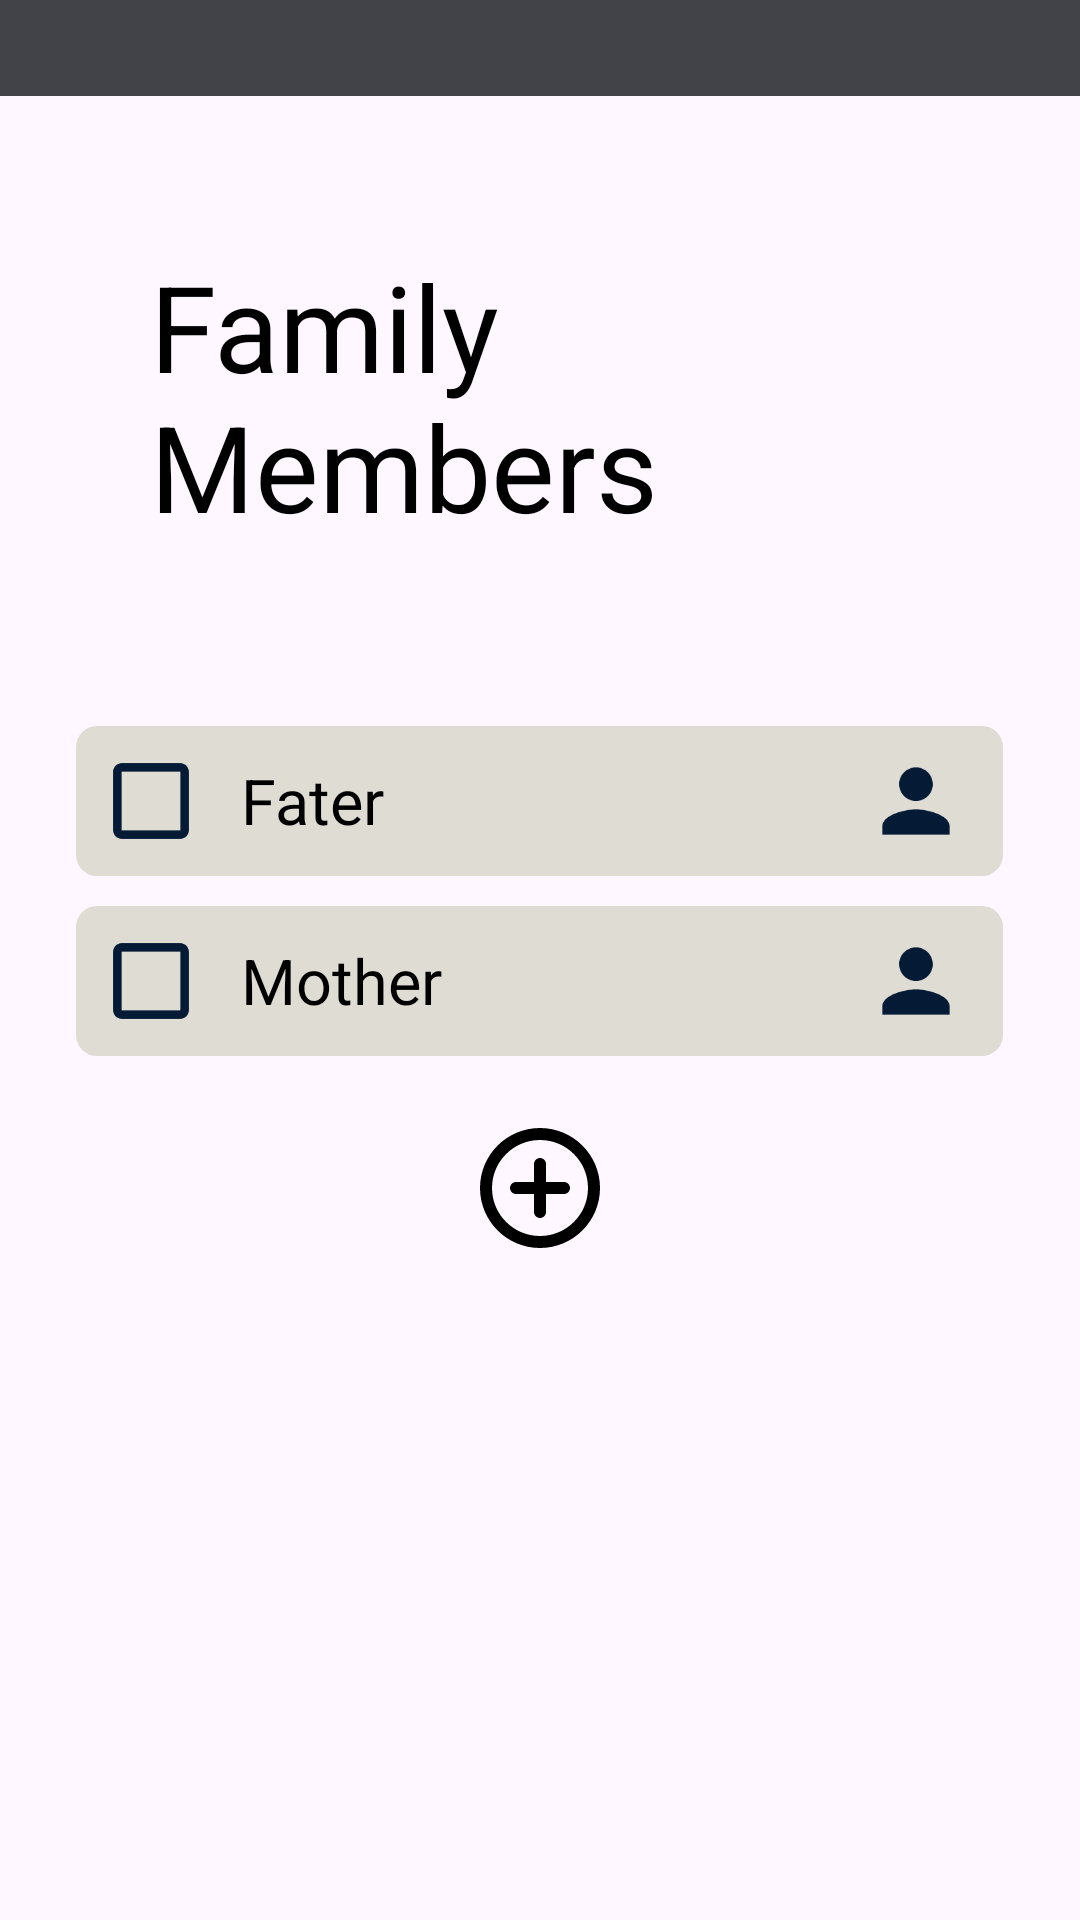

The Android layout XML behind this screen, and the referenced resources:
<!-- AndroidManifest.xml: application theme Theme.ShoppingList -->
<!-- res/layout/family_members.xml -->
<?xml version="1.0" encoding="utf-8"?>
<LinearLayout xmlns:android="http://schemas.android.com/apk/res/android"
    xmlns:app="http://schemas.android.com/apk/res-auto"
    android:layout_width="match_parent"
    android:layout_height="match_parent"
    android:orientation="vertical"
    android:gravity="center_horizontal"

    >

    <include layout="@layout/toolbar"/>
    <TextView
        android:layout_width="wrap_content"
        android:layout_height="wrap_content"
        android:layout_centerHorizontal="true"
        android:layout_margin="50dp"
        android:text="Family Members"
        android:textColor="@color/black"
        android:textSize="40sp" />

    <LinearLayout
        android:layout_width="match_parent"
        android:layout_height="match_parent"
        android:orientation="vertical"
        android:gravity="center_horizontal">



        <LinearLayout
            android:layout_width="309dp"
            android:layout_height="50dp"
            android:layout_marginTop="10dp"
            android:background="@drawable/selectable_items"
            android:orientation="horizontal"
            android:gravity="center_vertical"
            >

            <ImageButton
                android:id="@+id/completeButton1"
                android:layout_width="40dp"
                android:layout_height="wrap_content"
                android:layout_gravity="center"
                android:layout_marginHorizontal="5dp"
                android:backgroundTint="@android:color/transparent"
                android:contentDescription="checkbox"
                android:scaleX="0.7"
                android:scaleY="0.7"
                android:src="@drawable/uncheck_box" />

            <TextView
                android:id="@+id/btnMyLists1"
                android:layout_width="200dp"
                android:layout_height="wrap_content"

                android:layout_margin="5dp"
                android:background="@drawable/selectable_items"
                android:text="Fater"
                android:textColor="#000"
                android:textSize="21sp" />

            <ImageButton
                android:id="@+id/comment1"
                android:layout_width="40dp"
                android:layout_height="wrap_content"
                android:gravity="end"
                android:backgroundTint="@android:color/transparent"
                android:scaleX="0.7"
                android:scaleY="0.7"
                android:src="@drawable/personal" />

        </LinearLayout>

        <LinearLayout
            android:layout_width="309dp"
            android:layout_height="50dp"
            android:layout_marginTop="10dp"
            android:background="@drawable/selectable_items"
            android:orientation="horizontal"
            android:gravity="center_vertical"
            >

            <ImageButton
                android:id="@+id/completeButton2"
                android:layout_width="40dp"
                android:layout_height="wrap_content"
                android:layout_gravity="center"
                android:layout_marginHorizontal="5dp"
                android:backgroundTint="@android:color/transparent"
                android:contentDescription="checkbox"
                android:scaleX="0.7"
                android:scaleY="0.7"
                android:src="@drawable/uncheck_box" />

            <TextView
                android:id="@+id/btnMyLists2"
                android:layout_width="200dp"
                android:layout_height="wrap_content"

                android:layout_margin="5dp"
                android:background="@drawable/selectable_items"
                android:text="Mother"
                android:textColor="#000"
                android:textSize="21sp" />

            <ImageButton
                android:id="@+id/comment2"
                android:layout_width="40dp"
                android:layout_height="wrap_content"
                android:gravity="end"
                android:backgroundTint="@android:color/transparent"
                android:scaleX="0.7"
                android:scaleY="0.7"
                android:src="@drawable/personal" />

        </LinearLayout>

        <ImageButton
            android:layout_width="wrap_content"
            android:layout_height="wrap_content"
            android:layout_margin="10dp"
            android:src="@drawable/add_circle"
            android:backgroundTint="@android:color/transparent"

            />

    </LinearLayout>

</LinearLayout>
<!-- res/layout/toolbar.xml (included above) -->
<?xml version="1.0" encoding="utf-8"?>
<RelativeLayout xmlns:android="http://schemas.android.com/apk/res/android"
    android:layout_width="match_parent"
    android:layout_height="wrap_content"
    android:background="@color/color3"
    android:backgroundTint="@color/color3">

    <RelativeLayout
        android:layout_width="match_parent"
        android:layout_height="wrap_content"
        android:background="@color/color3"
        android:backgroundTintMode="add"
        android:padding="16dp">

        <ImageView
            android:id="@+id/arrow"
            android:layout_centerVertical="true"
            android:layout_width="wrap_content"
            android:layout_height="wrap_content"
            android:background="@color/color3"
            android:backgroundTintMode="add"
            android:src="@drawable/baseline_arrow_back_ios_24" />

    </RelativeLayout>
</RelativeLayout>
<!-- resources referenced by this layout -->
<resources>
  <color name="black">#FF000000</color>
  <color name="color3">#424249</color>//bars
  <!-- drawable add_circle (drawable) -->
  <vector android:height="48dp" android:tint="#000000"
      android:viewportHeight="24" android:viewportWidth="24"
      android:width="48dp" xmlns:android="http://schemas.android.com/apk/res/android">
      <path android:fillColor="@android:color/white" android:pathData="M12,7c-0.55,0 -1,0.45 -1,1v3L8,11c-0.55,0 -1,0.45 -1,1s0.45,1 1,1h3v3c0,0.55 0.45,1 1,1s1,-0.45 1,-1v-3h3c0.55,0 1,-0.45 1,-1s-0.45,-1 -1,-1h-3L13,8c0,-0.55 -0.45,-1 -1,-1zM12,2C6.48,2 2,6.48 2,12s4.48,10 10,10 10,-4.48 10,-10S17.52,2 12,2zM12,20c-4.41,0 -8,-3.59 -8,-8s3.59,-8 8,-8 8,3.59 8,8 -3.59,8 -8,8z"/>
  </vector>
  <!-- drawable personal (drawable) -->
  <vector android:height="48dp" android:tint="#041A35"
      android:viewportHeight="24" android:viewportWidth="24"
      android:width="48dp" xmlns:android="http://schemas.android.com/apk/res/android">
      <path android:fillColor="@android:color/white" android:pathData="M12,12c2.21,0 4,-1.79 4,-4s-1.79,-4 -4,-4 -4,1.79 -4,4 1.79,4 4,4zM12,14c-2.67,0 -8,1.34 -8,4v2h16v-2c0,-2.66 -5.33,-4 -8,-4z"/>
  </vector>
  <!-- drawable selectable_items (drawable) -->
  <?xml version="1.0" encoding="utf-8"?>
  <shape xmlns:android="http://schemas.android.com/apk/res/android"
      android:shape="rectangle">
  
      <solid android:color="#DFDCD4"/>
      <corners android:radius="21px"/>
      <size android:width="309dp" android:height="53px"/>
  
  </shape>
  <!-- drawable uncheck_box (drawable) -->
  <vector android:height="48dp" android:tint="#041A35"
      android:viewportHeight="24" android:viewportWidth="24"
      android:width="48dp" xmlns:android="http://schemas.android.com/apk/res/android">
      <path android:fillColor="@android:color/white" android:pathData="M19,5v14H5V5h14m0,-2H5c-1.1,0 -2,0.9 -2,2v14c0,1.1 0.9,2 2,2h14c1.1,0 2,-0.9 2,-2V5c0,-1.1 -0.9,-2 -2,-2z"/>
  </vector>
  <style name="Theme.ShoppingList" parent="Base.Theme.ShoppingList" />
  <style name="Base.Theme.ShoppingList" parent="Theme.Material3.DayNight.NoActionBar">
          
          
  
      </style>
</resources>
